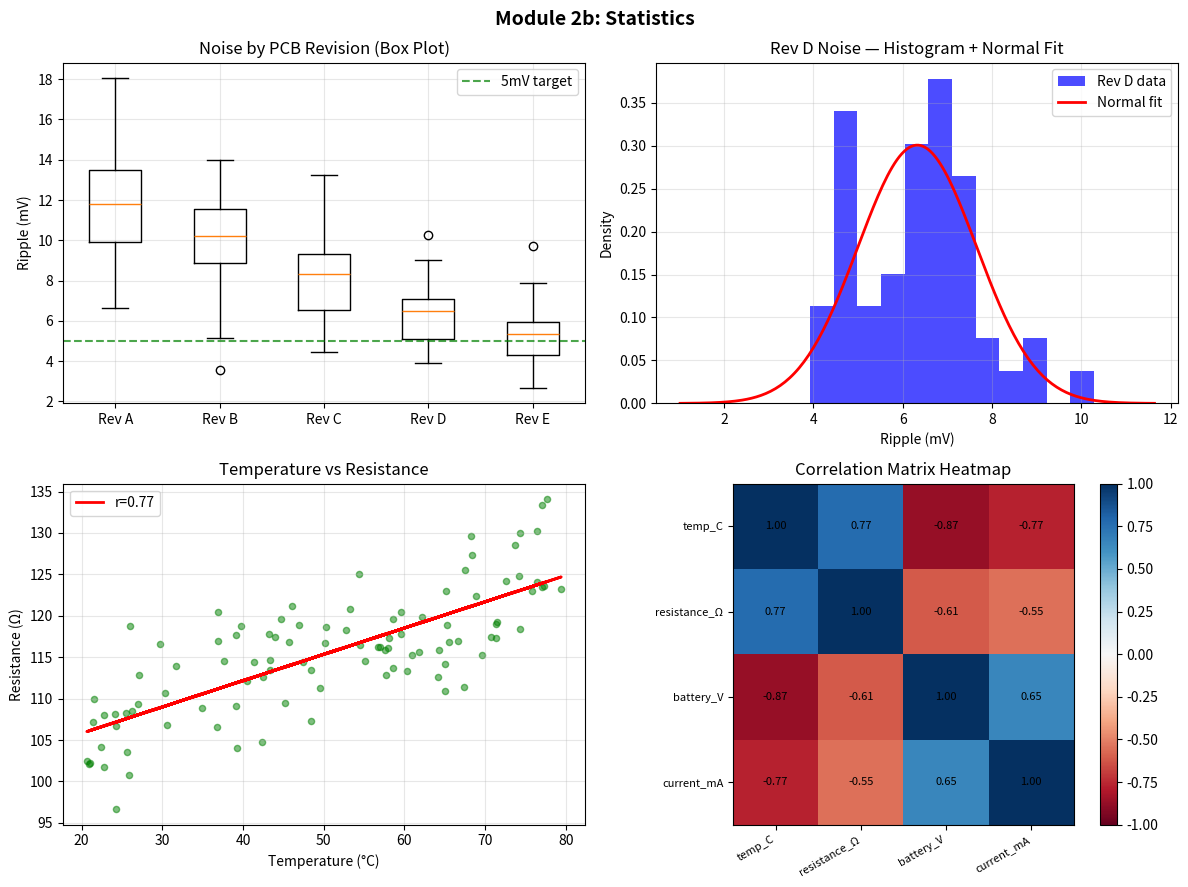

Generate this figure with matplotlib:
"""
MODULE 2b: STATISTICS FOR ENGINEERS
=====================================
Statistics is how you UNDERSTAND data.
Without it, you're just staring at numbers.

EE Analogy: Statistics is like your signal analyzer.
Instead of eyeballing a waveform, you get real measurements:
noise floor, SNR, bandwidth, confidence intervals.

We'll use a real-world scenario: you're analyzing power supply
noise across 5 different PCB revisions.
"""

import numpy as np
import pandas as pd
import matplotlib
matplotlib.use("Agg")
import matplotlib.pyplot as plt
from scipy import stats
import os

os.makedirs("data", exist_ok=True)

print("=" * 60)
print("MODULE 2b: STATISTICS")
print("=" * 60)

np.random.seed(42)

# ─────────────────────────────────────────────────────────────
# SCENARIO: 5 PCB revisions, measuring 3.3V rail noise (mV)
# ─────────────────────────────────────────────────────────────
revisions = {
    "Rev A": np.random.normal(loc=12.5, scale=3.0, size=50),  # noisy
    "Rev B": np.random.normal(loc=10.1, scale=2.5, size=50),
    "Rev C": np.random.normal(loc=8.3,  scale=2.0, size=50),
    "Rev D": np.random.normal(loc=6.2,  scale=1.5, size=50),
    "Rev E": np.random.normal(loc=5.1,  scale=1.2, size=50),  # best
}

print("\n--- SECTION 1: Descriptive Statistics ---")
print("  (Summarizing what your data looks like)")
print()
print(f"  {'Revision':<8} {'Mean':>8} {'Std':>8} {'Min':>8} {'Max':>8} {'Median':>8}")
print(f"  {'-'*52}")
for rev, noise in revisions.items():
    print(f"  {rev:<8} {np.mean(noise):>7.2f}  {np.std(noise):>7.2f}  "
          f"{np.min(noise):>7.2f}  {np.max(noise):>7.2f}  {np.median(noise):>7.2f}")

print("\n  Units are mV of ripple on 3.3V rail")
print("  Lower = better. Rev E is the quietest.")

# ─────────────────────────────────────────────────────────────
# SECTION 2: DISTRIBUTIONS & SPREAD
# ─────────────────────────────────────────────────────────────
print("\n--- SECTION 2: Distributions ---")
print("  A distribution tells you WHERE your data points tend to cluster.")
print()

rev_d = revisions["Rev D"]
mean  = np.mean(rev_d)
std   = np.std(rev_d)

print(f"  Rev D noise:  mean = {mean:.2f} mV, std = {std:.2f} mV")
print()
print("  The '68-95-99.7 Rule' for normally-distributed data:")
within_1std = np.sum(np.abs(rev_d - mean) < 1*std)
within_2std = np.sum(np.abs(rev_d - mean) < 2*std)
within_3std = np.sum(np.abs(rev_d - mean) < 3*std)
print(f"    Within 1 std ({mean:.1f}±{std:.1f} mV): {within_1std}/50 = {within_1std*2}% (expect 68%)")
print(f"    Within 2 std ({mean:.1f}±{2*std:.1f} mV): {within_2std}/50 = {within_2std*2}% (expect 95%)")
print(f"    Within 3 std ({mean:.1f}±{3*std:.1f} mV): {within_3std}/50 = {within_3std*2}% (expect 99.7%)")

# Percentiles
p5, p25, p50, p75, p95 = np.percentile(rev_d, [5, 25, 50, 75, 95])
print(f"\n  Percentiles of Rev D noise:")
print(f"    P5  = {p5:.2f} mV  (5% of readings are below this)")
print(f"    P25 = {p25:.2f} mV  (25th percentile / Q1)")
print(f"    P50 = {p50:.2f} mV  (median)")
print(f"    P75 = {p75:.2f} mV  (75th percentile / Q3)")
print(f"    P95 = {p95:.2f} mV  (95% of readings are below this)")
print(f"    IQR = {p75-p25:.2f} mV  (interquartile range = P75-P25)")

# ─────────────────────────────────────────────────────────────
# SECTION 3: CORRELATION
# ─────────────────────────────────────────────────────────────
print("\n--- SECTION 3: Correlation ---")
print("  How strongly do two variables move together?")
print("  Range: -1 (perfect inverse) to +1 (perfect positive)")

n = 100
temperature = np.random.uniform(20, 80, n)
# Resistance increases with temperature (positive correlation)
resistance  = 100 + 0.3 * temperature + np.random.randn(n) * 5
# Battery voltage drops as temperature rises (negative correlation)
battery_v   = 4.2 - 0.005 * temperature + np.random.randn(n) * 0.05

corr_temp_res = np.corrcoef(temperature, resistance)[0, 1]
corr_temp_bat = np.corrcoef(temperature, battery_v)[0, 1]

print(f"  Temperature vs Resistance: r = {corr_temp_res:.3f}  (positive — resistance rises with temp)")
print(f"  Temperature vs Battery V:  r = {corr_temp_bat:.3f}  (negative — voltage drops with temp)")

# ─────────────────────────────────────────────────────────────
# SECTION 4: HYPOTHESIS TESTING
# ─────────────────────────────────────────────────────────────
# "Is Rev D actually better than Rev C, or just lucky noise?"
# We use a t-test: if p < 0.05, the difference is real (not random).
print("\n--- SECTION 4: Hypothesis Testing (t-test) ---")
print("  Question: Is Rev D's noise REALLY lower than Rev C?")
print("  Or could this be sampling luck?")

rev_c = revisions["Rev C"]
rev_d = revisions["Rev D"]
t_stat, p_value = stats.ttest_ind(rev_c, rev_d)

print(f"\n  Rev C mean noise: {np.mean(rev_c):.2f} mV")
print(f"  Rev D mean noise: {np.mean(rev_d):.2f} mV")
print(f"  t-statistic: {t_stat:.3f}")
print(f"  p-value:     {p_value:.6f}")
print()
if p_value < 0.05:
    print("  CONCLUSION: p < 0.05 → the difference IS statistically significant.")
    print("  Rev D is genuinely quieter. Go with Rev D.")
else:
    print("  CONCLUSION: p >= 0.05 → difference could be random noise.")
    print("  Need more data or the designs are equivalent.")

print()
print("  Rule of thumb: p < 0.05 means less than 5% chance the")
print("  difference is due to random variation.")

# ─────────────────────────────────────────────────────────────
# SECTION 5: CORRELATION MATRIX (multiple variables at once)
# ─────────────────────────────────────────────────────────────
print("\n--- SECTION 5: Full Correlation Matrix ---")

df = pd.DataFrame({
    "temp_C":      temperature,
    "resistance_Ω": resistance,
    "battery_V":   battery_v,
    "current_mA":  50 - 0.1*temperature + np.random.randn(n)*2
})

corr_matrix = df.corr().round(3)
print(corr_matrix)
print("\n  Read: strong positive = close to 1.0, strong negative = close to -1.0")
print("  Diagonal is always 1.0 (a variable perfectly correlates with itself)")

# ─────────────────────────────────────────────────────────────
# VISUALIZE
# ─────────────────────────────────────────────────────────────
fig, axes = plt.subplots(2, 2, figsize=(12, 9))
fig.suptitle("Module 2b: Statistics", fontsize=14, fontweight="bold")

# Box plots of noise by revision
axes[0, 0].boxplot([revisions[r] for r in revisions], tick_labels=list(revisions.keys()))
axes[0, 0].set_title("Noise by PCB Revision (Box Plot)")
axes[0, 0].set_ylabel("Ripple (mV)")
axes[0, 0].axhline(5.0, color="green", linestyle="--", alpha=0.7, label="5mV target")
axes[0, 0].legend()
axes[0, 0].grid(True, alpha=0.3)

# Histogram with normal curve
x_range = np.linspace(mean - 4*std, mean + 4*std, 200)
axes[0, 1].hist(rev_d, bins=12, density=True, alpha=0.7, color="blue", label="Rev D data")
axes[0, 1].plot(x_range, stats.norm.pdf(x_range, mean, std), "r-", lw=2, label="Normal fit")
axes[0, 1].set_title("Rev D Noise — Histogram + Normal Fit")
axes[0, 1].set_xlabel("Ripple (mV)")
axes[0, 1].set_ylabel("Density")
axes[0, 1].legend()
axes[0, 1].grid(True, alpha=0.3)

# Scatter: temp vs resistance
axes[1, 0].scatter(temperature, resistance, alpha=0.5, s=20, color="green")
m, b = np.polyfit(temperature, resistance, 1)
axes[1, 0].plot(temperature, m*temperature + b, "r-", lw=2, label=f"r={corr_temp_res:.2f}")
axes[1, 0].set_title("Temperature vs Resistance")
axes[1, 0].set_xlabel("Temperature (°C)")
axes[1, 0].set_ylabel("Resistance (Ω)")
axes[1, 0].legend()
axes[1, 0].grid(True, alpha=0.3)

# Heatmap of correlation matrix
cm = df.corr().values
labels = list(df.columns)
im = axes[1, 1].imshow(cm, cmap="RdBu", vmin=-1, vmax=1)
axes[1, 1].set_xticks(range(len(labels)))
axes[1, 1].set_yticks(range(len(labels)))
axes[1, 1].set_xticklabels(labels, rotation=30, ha="right", fontsize=8)
axes[1, 1].set_yticklabels(labels, fontsize=8)
for i in range(len(labels)):
    for j in range(len(labels)):
        axes[1, 1].text(j, i, f"{cm[i,j]:.2f}", ha="center", va="center", fontsize=8)
plt.colorbar(im, ax=axes[1, 1])
axes[1, 1].set_title("Correlation Matrix Heatmap")

plt.tight_layout()
plt.savefig("data/module2b_stats.png", dpi=120)
print("\n  Saved data/module2b_stats.png")

print("\n" + "=" * 60)
print("MODULE 2b COMPLETE")
print("You now know: distributions, std, correlation, hypothesis testing.")
print("NEXT: python 3_machine_learning/ml_basics.py")
print("=" * 60)
